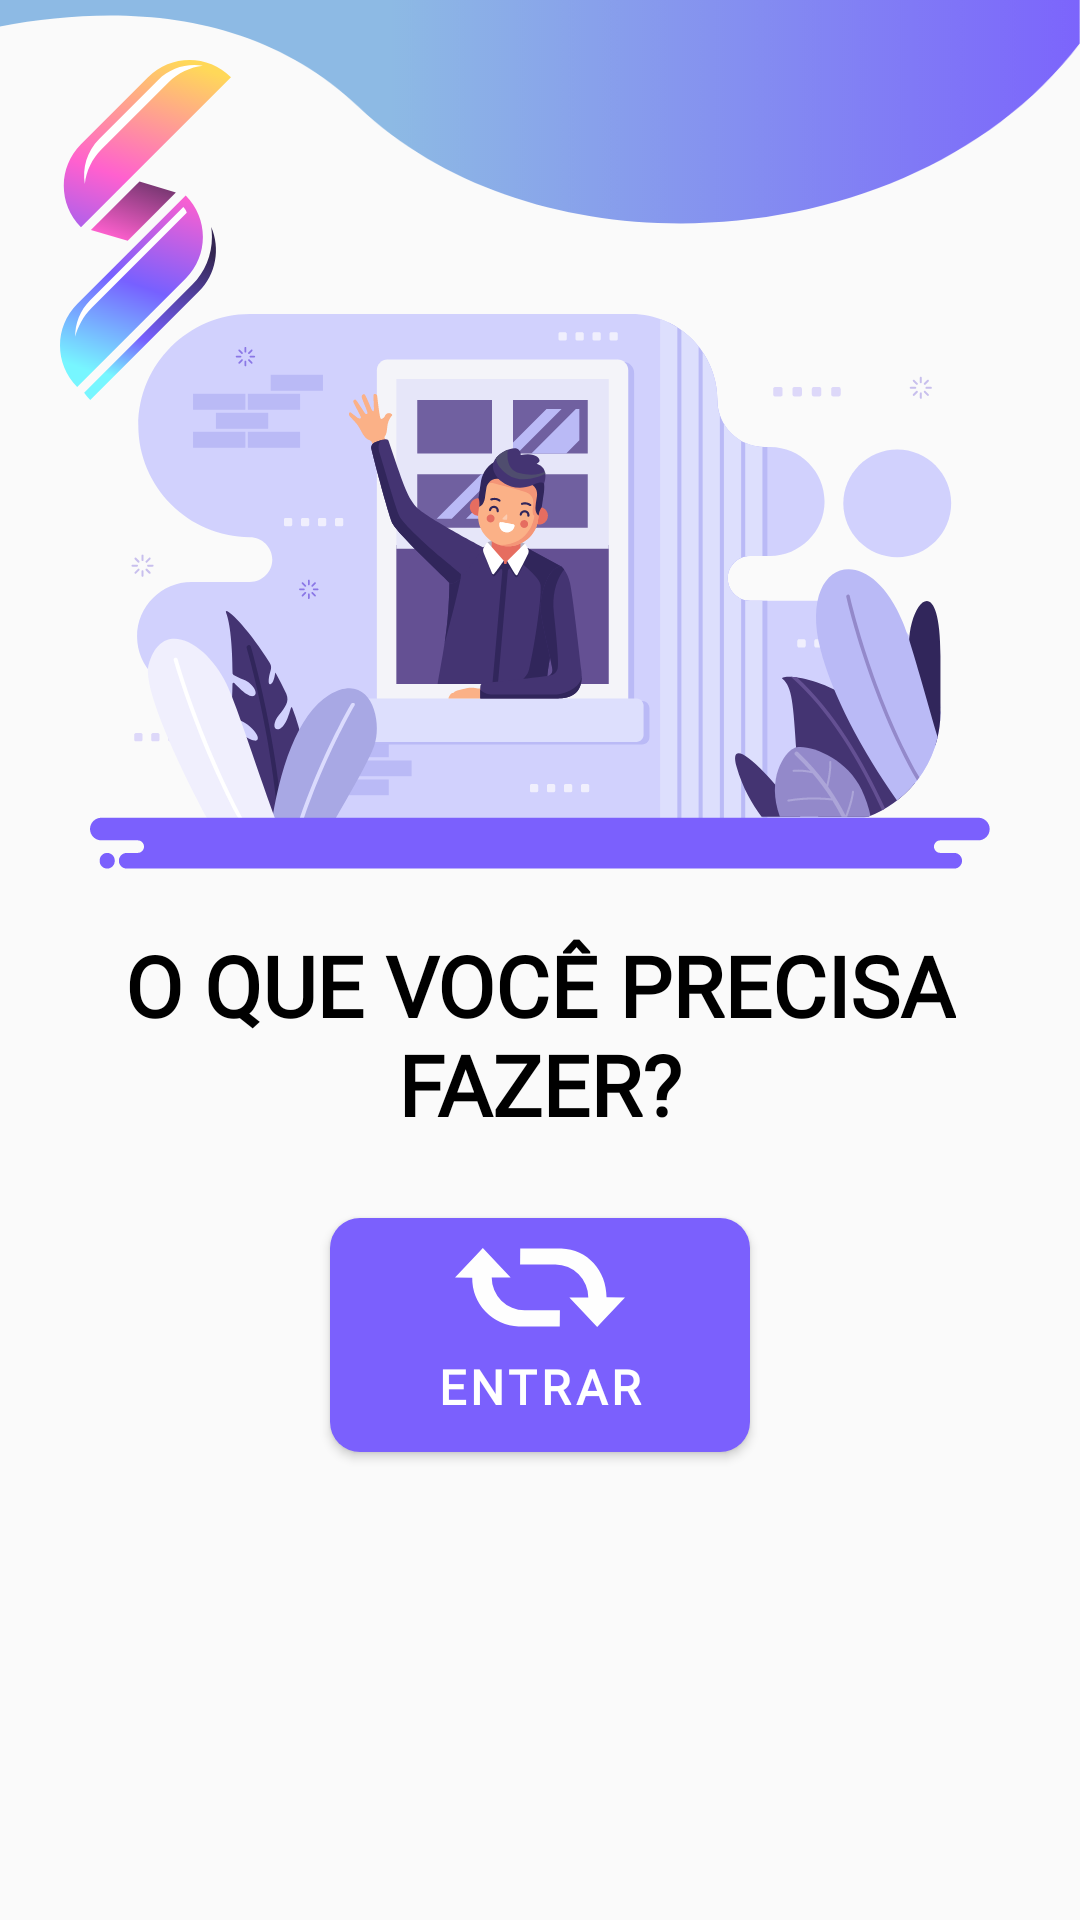

Produce the Android XML layout that renders to this screen, including the resource entries it uses.
<!-- AndroidManifest.xml: application theme AppTheme -->
<!-- res/layout/home_fragment.xml -->
<?xml version="1.0" encoding="utf-8"?>
<androidx.constraintlayout.widget.ConstraintLayout xmlns:android="http://schemas.android.com/apk/res/android"
    xmlns:app="http://schemas.android.com/apk/res-auto"
    xmlns:tools="http://schemas.android.com/tools"
    android:layout_width="match_parent"
    android:layout_height="match_parent"
    tools:context=".view.fragments.HomeFragment">

    <com.google.android.material.imageview.ShapeableImageView
        android:id="@+id/iv_backgroung_home"
        android:layout_width="match_parent"
        android:layout_height="wrap_content"
        android:scaleType="fitXY"
        android:src="@drawable/iv_backgroung_home"
        app:layout_constraintEnd_toEndOf="parent"
        app:layout_constraintStart_toStartOf="parent"
        app:layout_constraintTop_toTopOf="parent" />

    <com.google.android.material.imageview.ShapeableImageView
        android:id="@+id/iv_logo_home"
        android:layout_width="wrap_content"
        android:layout_height="wrap_content"
        android:layout_margin="20dp"
        android:src="@drawable/iv_home_logo"
        app:layout_constraintStart_toStartOf="parent"
        app:layout_constraintTop_toTopOf="parent" />

    <androidx.core.widget.NestedScrollView
        android:layout_width="0dp"
        android:layout_height="0dp"
        android:fillViewport="true"
        app:layout_constraintBottom_toBottomOf="parent"
        app:layout_constraintEnd_toEndOf="parent"
        app:layout_constraintStart_toStartOf="parent"
        app:layout_constraintTop_toBottomOf="@+id/iv_backgroung_home">

        <LinearLayout
            android:layout_width="match_parent"
            android:layout_height="wrap_content"
            android:orientation="vertical">

            <androidx.constraintlayout.widget.ConstraintLayout
                android:layout_width="match_parent"
                android:layout_height="match_parent"
                android:layout_margin="10dp">

                <com.google.android.material.imageview.ShapeableImageView
                    android:id="@+id/iv_home"
                    android:layout_width="wrap_content"
                    android:layout_height="wrap_content"
                    android:layout_marginTop="20dp"
                    android:src="@drawable/iv_home"
                    app:layout_constraintEnd_toEndOf="parent"
                    app:layout_constraintStart_toStartOf="parent"
                    app:layout_constraintTop_toTopOf="parent" />

                <com.google.android.material.textview.MaterialTextView
                    android:id="@+id/tv_question_home"
                    android:layout_width="wrap_content"
                    android:layout_height="wrap_content"
                    android:layout_marginTop="20dp"
                    android:fontFamily="@font/roboto_cn"
                    android:text="@string/tv_question_home"
                    android:textAlignment="center"
                    android:textColor="@color/colorBlack"
                    android:textSize="28sp"
                    android:textStyle="bold"
                    app:layout_constraintEnd_toEndOf="parent"
                    app:layout_constraintStart_toStartOf="parent"
                    app:layout_constraintTop_toBottomOf="@+id/iv_home" />

                <com.google.android.material.button.MaterialButton
                    android:id="@+id/btn_login"
                    style="@style/buttonCustom"
                    android:layout_width="140dp"
                    android:layout_height="90dp"
                    android:drawableTop="@drawable/ic_arrows"
                    android:padding="10dp"
                    android:text="@string/btn_login"
                    app:cornerRadius="10dp"
                    app:layout_constraintEnd_toEndOf="parent"
                    app:layout_constraintStart_toStartOf="parent"
                    app:layout_constraintTop_toBottomOf="@+id/tv_question_home" />

            </androidx.constraintlayout.widget.ConstraintLayout>

        </LinearLayout>

    </androidx.core.widget.NestedScrollView>

</androidx.constraintlayout.widget.ConstraintLayout>
<!-- resources referenced by this layout -->
<resources>
  <color name="colorBlack">#000000</color>
  <!-- drawable ic_arrows (drawable) -->
  <vector xmlns:android="http://schemas.android.com/apk/res/android"
      android:width="56.513dp"
      android:height="26.292dp"
      android:viewportWidth="56.513"
      android:viewportHeight="26.292">
    <path
        android:pathData="M47.264,26.286l-3.441,-3.647 -1.248,-1.324 -4.559,-4.842h6.3A10.947,10.947 0,0 0,33.364 5.525L21.64,5.525L21.683,0.157h13.1q0.285,0 0.57,0.016c8.744,0.293 15.018,7.42 15.018,16.24l6.144,0.065 -6.53,6.926 -0.944,1 -1.775,1.883Z"
        android:fillColor="#fefefe"/>
    <path
        android:pathData="M21.727,26.129h13.1l0.049,-5.373L23.149,20.756A10.973,10.973 0,0 1,12.202 9.813h6.3L13.938,4.972 12.69,3.647 9.249,0 7.474,1.883l-0.944,1L0,9.813l5.726,0.06A16,16 0,0 0,21.168 26.118c0.19,0.005 0.38,0.016 0.57,0.016Z"
        android:fillColor="#fefefe"/>
  </vector>
  <!-- drawable iv_backgroung_home: png bitmap (drawable-hdpi, 8124 bytes) -->
  <!-- drawable iv_home: png bitmap (drawable-hdpi, 37884 bytes) -->
  <!-- drawable iv_home_logo: png bitmap (drawable-hdpi, 9646 bytes) -->
  <string name="btn_login">ENTRAR</string>
  <string name="tv_question_home">O QUE VOCÊ PRECISA\nFAZER?</string>
  <style name="buttonCustom" parent="Widget.MaterialComponents.Button">
          <item name="android:layout_width">140dp</item>
          <item name="android:layout_height">wrap_content</item>
          <item name="android:layout_marginTop">20dp</item>
          <item name="android:textStyle">bold</item>
          <item name="android:textSize">16sp</item>
          <item name="cornerRadius">20dp</item>
      </style>
  <style name="AppTheme" parent="Theme.MaterialComponents.Light.NoActionBar.Bridge">
          
          <item name="colorPrimary">@color/colorPrimary</item>
          <item name="colorPrimaryDark">@color/colorPrimaryDark</item>
          <item name="colorAccent">@color/colorAccent</item>
          <item name="fontFamily">@font/roboto</item>
      </style>
  <color name="colorPrimary">#7B60FD</color>
  <color name="colorPrimaryDark">#373435</color>
  <color name="colorAccent">#FFD859</color>
</resources>
